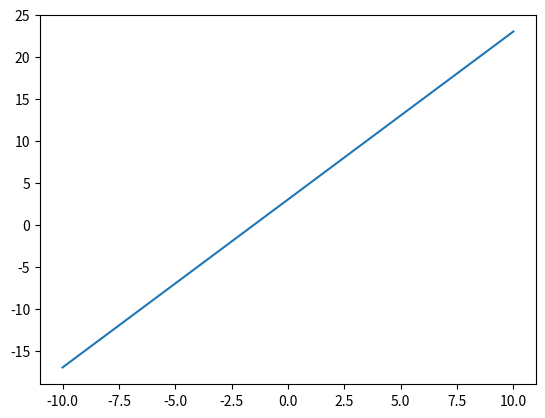

Reproduce this figure in Python.
import matplotlib.pyplot as plt

def test(x):
    return 2 * x + 3

x = range(-10, 11)

y = [test(i) for i in x]

plt.plot(x, y)

plt.show()